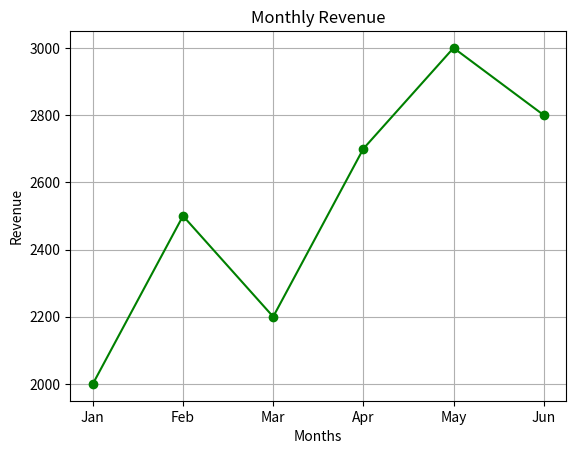

The script that saved this image:
import matplotlib.pyplot as plt

months = ["Jan", "Feb", "Mar", "Apr", "May", "Jun"]
revenue = [2000, 2500, 2200, 2700, 3000, 2800]

plt.plot(months, revenue, marker='o', color='green')

plt.title("Monthly Revenue")
plt.xlabel("Months")
plt.ylabel("Revenue")

plt.grid(True)

plt.show()
